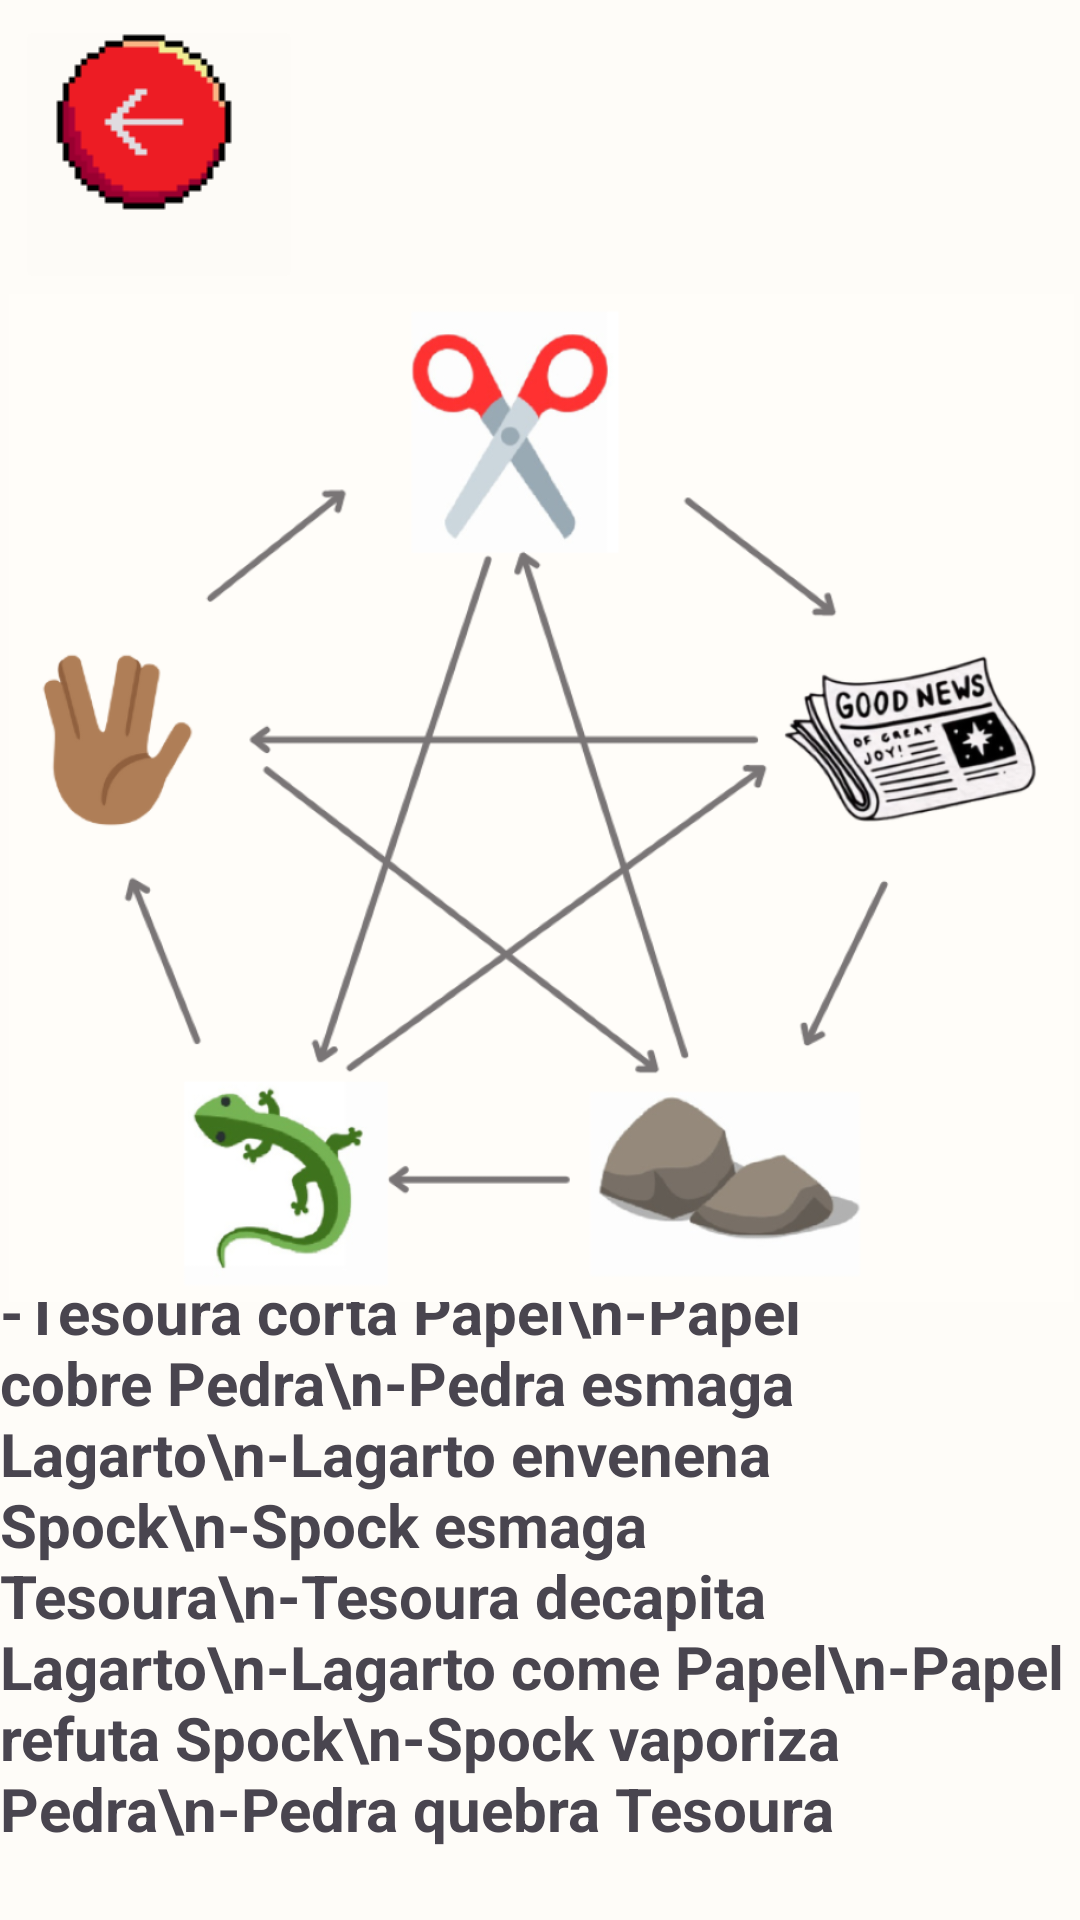

Write the Android layout XML for this screen, with the resource values it uses.
<!-- AndroidManifest.xml: application theme Theme.Atv04Jokenpo -->
<!-- res/layout/activity_regras.xml -->
<?xml version="1.0" encoding="utf-8"?>
<androidx.constraintlayout.widget.ConstraintLayout xmlns:android="http://schemas.android.com/apk/res/android"
    xmlns:app="http://schemas.android.com/apk/res-auto"
    xmlns:tools="http://schemas.android.com/tools"
    android:id="@+id/main"
    android:layout_width="match_parent"
    android:layout_height="match_parent"
    android:background="#FEFCF8"
    tools:context=".Regras">

    <ImageButton
        android:id="@+id/botaoVoltar"
        android:layout_width="96dp"
        android:layout_height="93dp"
        android:layout_marginStart="5dp"
        android:layout_marginTop="5dp"
        android:backgroundTint="#FDFBF7"
        app:layout_constraintStart_toStartOf="parent"
        app:layout_constraintTop_toTopOf="parent"
        app:srcCompat="@drawable/voltarjokenpo"
        tools:ignore="SpeakableTextPresentCheck" />

    <TextView
        android:id="@+id/textView5"
        android:layout_width="wrap_content"
        android:layout_height="217dp"
        android:layout_marginBottom="10dp"
        android:text="-Tesoura corta Papel\n-Papel cobre Pedra\n-Pedra esmaga Lagarto\n-Lagarto envenena Spock\n-Spock esmaga Tesoura\n-Tesoura decapita Lagarto\n-Lagarto come Papel\n-Papel refuta Spock\n-Spock vaporiza Pedra\n-Pedra quebra Tesoura "
        android:textAlignment="textStart"
        android:textSize="20sp"
        android:textStyle="bold"
        app:layout_constraintBottom_toBottomOf="parent"
        app:layout_constraintEnd_toEndOf="parent"
        app:layout_constraintStart_toStartOf="parent"
        app:layout_constraintTop_toBottomOf="@+id/imageView4" />

    <ImageView
        android:id="@+id/imageView4"
        android:layout_width="385dp"
        android:layout_height="336dp"
        android:layout_marginStart="19dp"
        android:layout_marginEnd="19dp"
        app:layout_constraintEnd_toEndOf="parent"
        app:layout_constraintStart_toStartOf="parent"
        app:layout_constraintTop_toBottomOf="@+id/botaoVoltar"
        app:srcCompat="@drawable/regras" />

</androidx.constraintlayout.widget.ConstraintLayout>
<!-- resources referenced by this layout -->
<resources>
  <!-- drawable regras: png bitmap (drawable, 200159 bytes) -->
  <!-- drawable voltarjokenpo: png bitmap (drawable, 1983 bytes) -->
  <style name="Theme.Atv04Jokenpo" parent="Base.Theme.Atv04Jokenpo" />
  <style name="Base.Theme.Atv04Jokenpo" parent="Theme.Material3.DayNight.NoActionBar">
          
          
      </style>
</resources>
